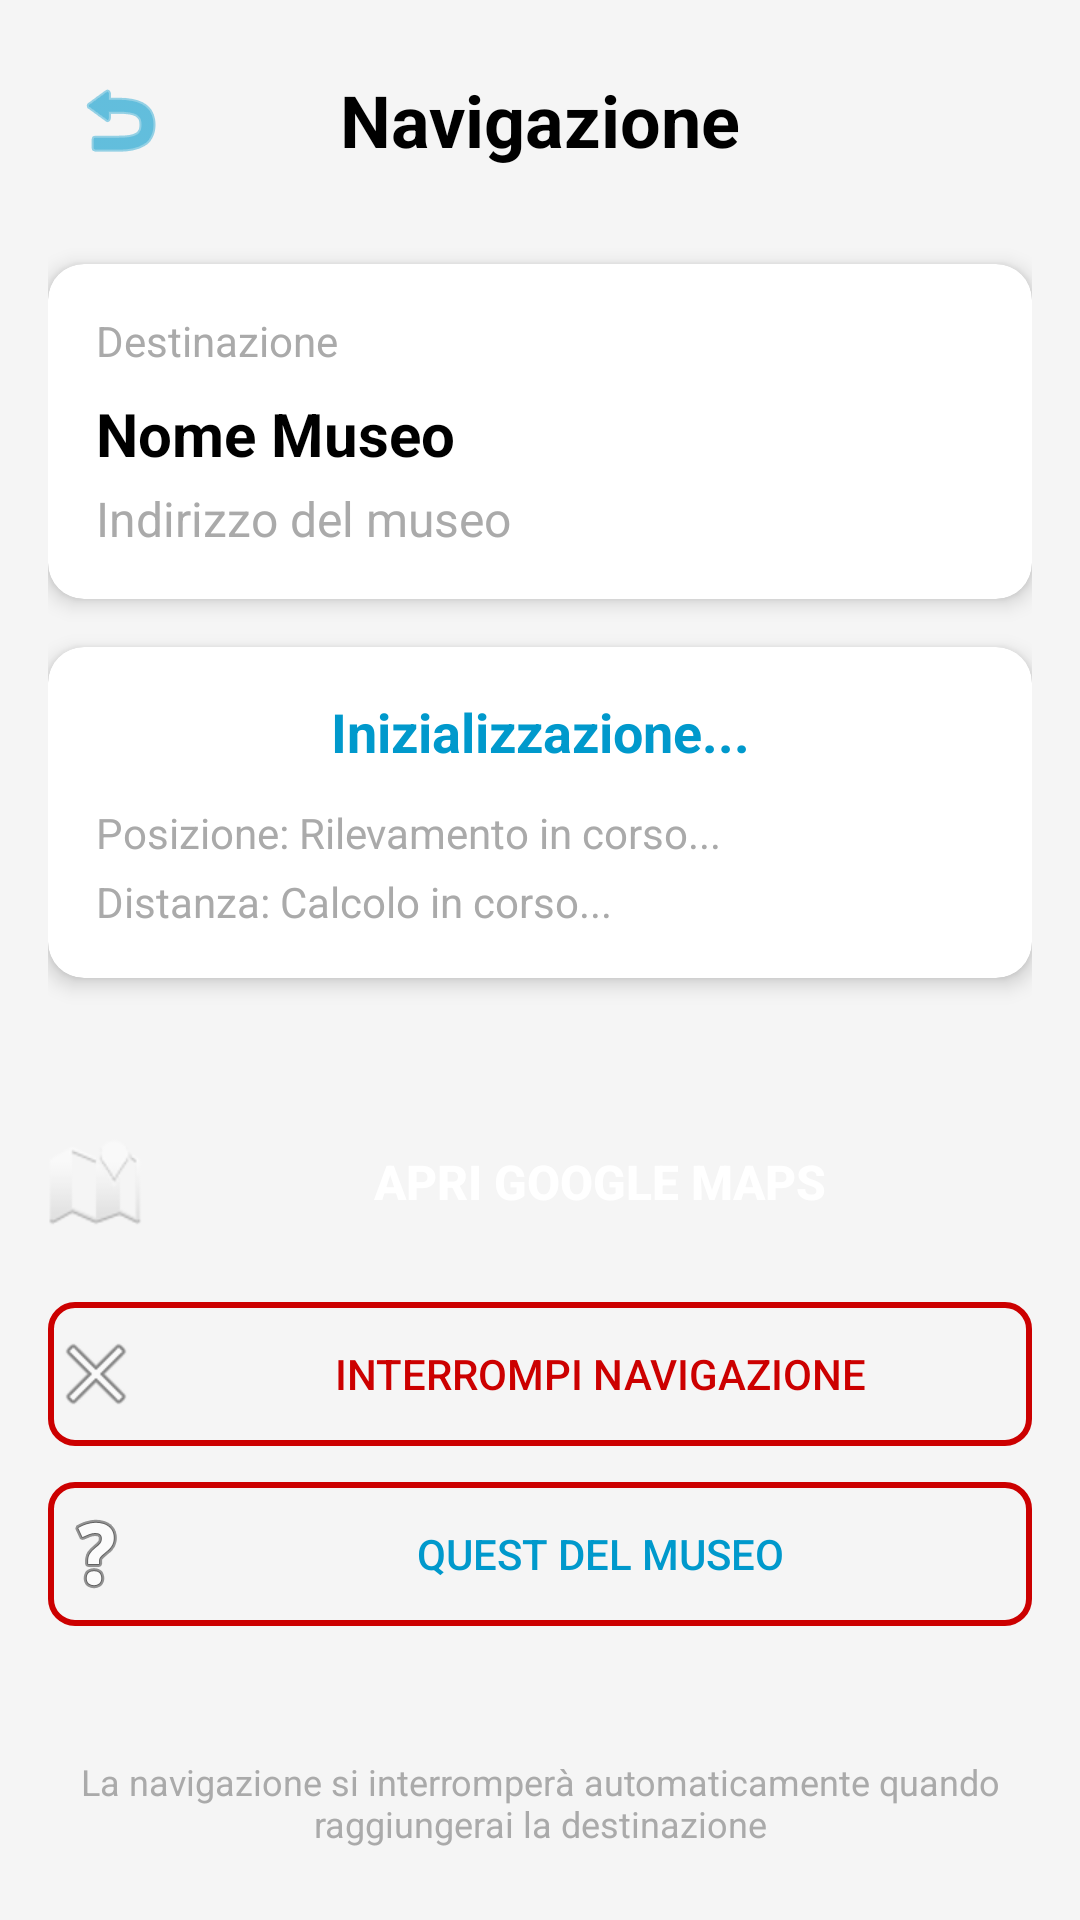

Here is an Android app screen rendered from its layout file. Give the layout XML and the strings, colors and styles it references.
<!-- AndroidManifest.xml: application theme Theme.MuseoApp -->
<!-- res/layout/activity_navigation.xml -->
<?xml version="1.0" encoding="utf-8"?>
<LinearLayout xmlns:android="http://schemas.android.com/apk/res/android"
              xmlns:app="http://schemas.android.com/apk/res-auto"
              android:layout_width="match_parent"
              android:layout_height="match_parent"
              android:orientation="vertical"
              android:padding="16dp"
              android:background="#F5F5F5">

    
    <LinearLayout
            android:layout_width="match_parent"
            android:layout_height="wrap_content"
            android:orientation="horizontal"
            android:gravity="center_vertical"
            android:layout_marginBottom="24dp">

        <ImageButton
                android:id="@+id/backButton"
                android:layout_width="48dp"
                android:layout_height="48dp"
                android:background="?android:attr/selectableItemBackgroundBorderless"
                android:src="@android:drawable/ic_menu_revert"
                android:contentDescription="Torna indietro"
                android:tint="@android:color/holo_blue_dark" />

        <TextView
                android:layout_width="0dp"
                android:layout_height="wrap_content"
                android:layout_weight="1"
                android:text="Navigazione"
                android:textSize="24sp"
                android:textStyle="bold"
                android:textColor="@android:color/black"
                android:gravity="center" />

        <View
                android:layout_width="48dp"
                android:layout_height="48dp" />

    </LinearLayout>

    
    <androidx.cardview.widget.CardView
            android:layout_width="match_parent"
            android:layout_height="wrap_content"
            android:layout_marginBottom="16dp"
            app:cardCornerRadius="12dp"
            app:cardElevation="4dp">

        <LinearLayout
                android:layout_width="match_parent"
                android:layout_height="wrap_content"
                android:orientation="vertical"
                android:padding="16dp">

            <TextView
                    android:layout_width="match_parent"
                    android:layout_height="wrap_content"
                    android:text="Destinazione"
                    android:textSize="14sp"
                    android:textColor="@android:color/darker_gray"
                    android:layout_marginBottom="8dp" />

            <TextView
                    android:id="@+id/museoNomeTextView"
                    android:layout_width="match_parent"
                    android:layout_height="wrap_content"
                    android:text="Nome Museo"
                    android:textSize="20sp"
                    android:textStyle="bold"
                    android:textColor="@android:color/black"
                    android:layout_marginBottom="4dp" />

            <TextView
                    android:id="@+id/museoIndirizzoTextView"
                    android:layout_width="match_parent"
                    android:layout_height="wrap_content"
                    android:text="Indirizzo del museo"
                    android:textSize="16sp"
                    android:textColor="@android:color/darker_gray" />

        </LinearLayout>

    </androidx.cardview.widget.CardView>

    
    <androidx.cardview.widget.CardView
            android:layout_width="match_parent"
            android:layout_height="wrap_content"
            android:layout_marginBottom="16dp"
            app:cardCornerRadius="12dp"
            app:cardElevation="4dp">

        <LinearLayout
                android:layout_width="match_parent"
                android:layout_height="wrap_content"
                android:orientation="vertical"
                android:padding="16dp">

            <TextView
                    android:id="@+id/statusTextView"
                    android:layout_width="match_parent"
                    android:layout_height="wrap_content"
                    android:text="Inizializzazione..."
                    android:textSize="18sp"
                    android:textStyle="bold"
                    android:textColor="@android:color/holo_blue_dark"
                    android:gravity="center"
                    android:layout_marginBottom="12dp" />

            <TextView
                    android:id="@+id/currentLocationTextView"
                    android:layout_width="match_parent"
                    android:layout_height="wrap_content"
                    android:text="Posizione: Rilevamento in corso..."
                    android:textSize="14sp"
                    android:textColor="@android:color/darker_gray"
                    android:layout_marginBottom="4dp" />

            <TextView
                    android:id="@+id/distanceTextView"
                    android:layout_width="match_parent"
                    android:layout_height="wrap_content"
                    android:text="Distanza: Calcolo in corso..."
                    android:textSize="14sp"
                    android:textColor="@android:color/darker_gray" />

        </LinearLayout>

    </androidx.cardview.widget.CardView>

    
    <LinearLayout
            android:layout_width="match_parent"
            android:layout_height="wrap_content"
            android:orientation="vertical"
            android:layout_marginTop="24dp">

        <Button
                android:id="@+id/openMapsButton"
                android:layout_width="match_parent"
                android:layout_height="56dp"
                android:text="Apri Google Maps"
                android:textSize="16sp"
                android:textStyle="bold"
                android:background="@drawable/button_primary_background"
                android:textColor="@android:color/white"
                android:layout_marginBottom="12dp"
                android:drawableLeft="@android:drawable/ic_dialog_map"
                android:drawablePadding="8dp"
                android:gravity="center" />

        <Button
                android:id="@+id/stopNavigationButton"
                android:layout_width="match_parent"
                android:layout_height="48dp"
                android:text="Interrompi Navigazione"
                android:textSize="14sp"
                android:background="@drawable/button_secondary_background"
                android:textColor="@android:color/holo_red_dark"
                android:drawableLeft="@android:drawable/ic_menu_close_clear_cancel"
                android:drawablePadding="8dp"
                android:gravity="center" />

        
        <Button
                android:id="@+id/museumQuestButton"
                android:layout_width="match_parent"
                android:layout_height="48dp"
                android:text="Quest del museo"
                android:textSize="14sp"
                android:background="@drawable/button_secondary_background"
                android:textColor="@android:color/holo_blue_dark"
                android:drawableLeft="@android:drawable/ic_menu_help"
                android:drawablePadding="8dp"
                android:gravity="center"
                android:layout_marginTop="12dp" />

    </LinearLayout>

    
    <View
            android:layout_width="match_parent"
            android:layout_height="0dp"
            android:layout_weight="1" />

    
    <TextView
            android:layout_width="match_parent"
            android:layout_height="wrap_content"
            android:text="La navigazione si interromperà automaticamente quando raggiungerai la destinazione"
            android:textSize="12sp"
            android:textColor="@android:color/darker_gray"
            android:gravity="center"
            android:padding="8dp" />

</LinearLayout>
<!-- resources referenced by this layout -->
<resources>
  <!-- drawable button_secondary_background (drawable) -->
  <?xml version="1.0" encoding="utf-8"?>
  <shape xmlns:android="http://schemas.android.com/apk/res/android">
      <stroke android:width="2dp" android:color="@android:color/holo_red_dark" />
      <solid android:color="@android:color/transparent" />
      <corners android:radius="8dp" />
  </shape>
  <style name="Theme.MuseoApp" parent="Theme.MaterialComponents.DayNight.NoActionBar">
          
          <item name="colorPrimary">@color/purple_500</item>
          <item name="colorPrimaryVariant">@color/purple_700</item>
          <item name="colorOnPrimary">@color/white</item>
  
          
          <item name="colorSecondary">@color/teal_200</item>
          <item name="colorSecondaryVariant">@color/teal_700</item>
          <item name="colorOnSecondary">@color/black</item>
  
          
          <item name="android:windowBackground">@color/white</item>
  
          
      </style>
  <color name="purple_500">#6200EE</color>
  <color name="purple_700">#3700B3</color>
  <color name="white">#FFFFFF</color>
  <color name="teal_200">#03DAC5</color>
  <color name="teal_700">#018786</color>
  <color name="black">#000000</color>
</resources>
